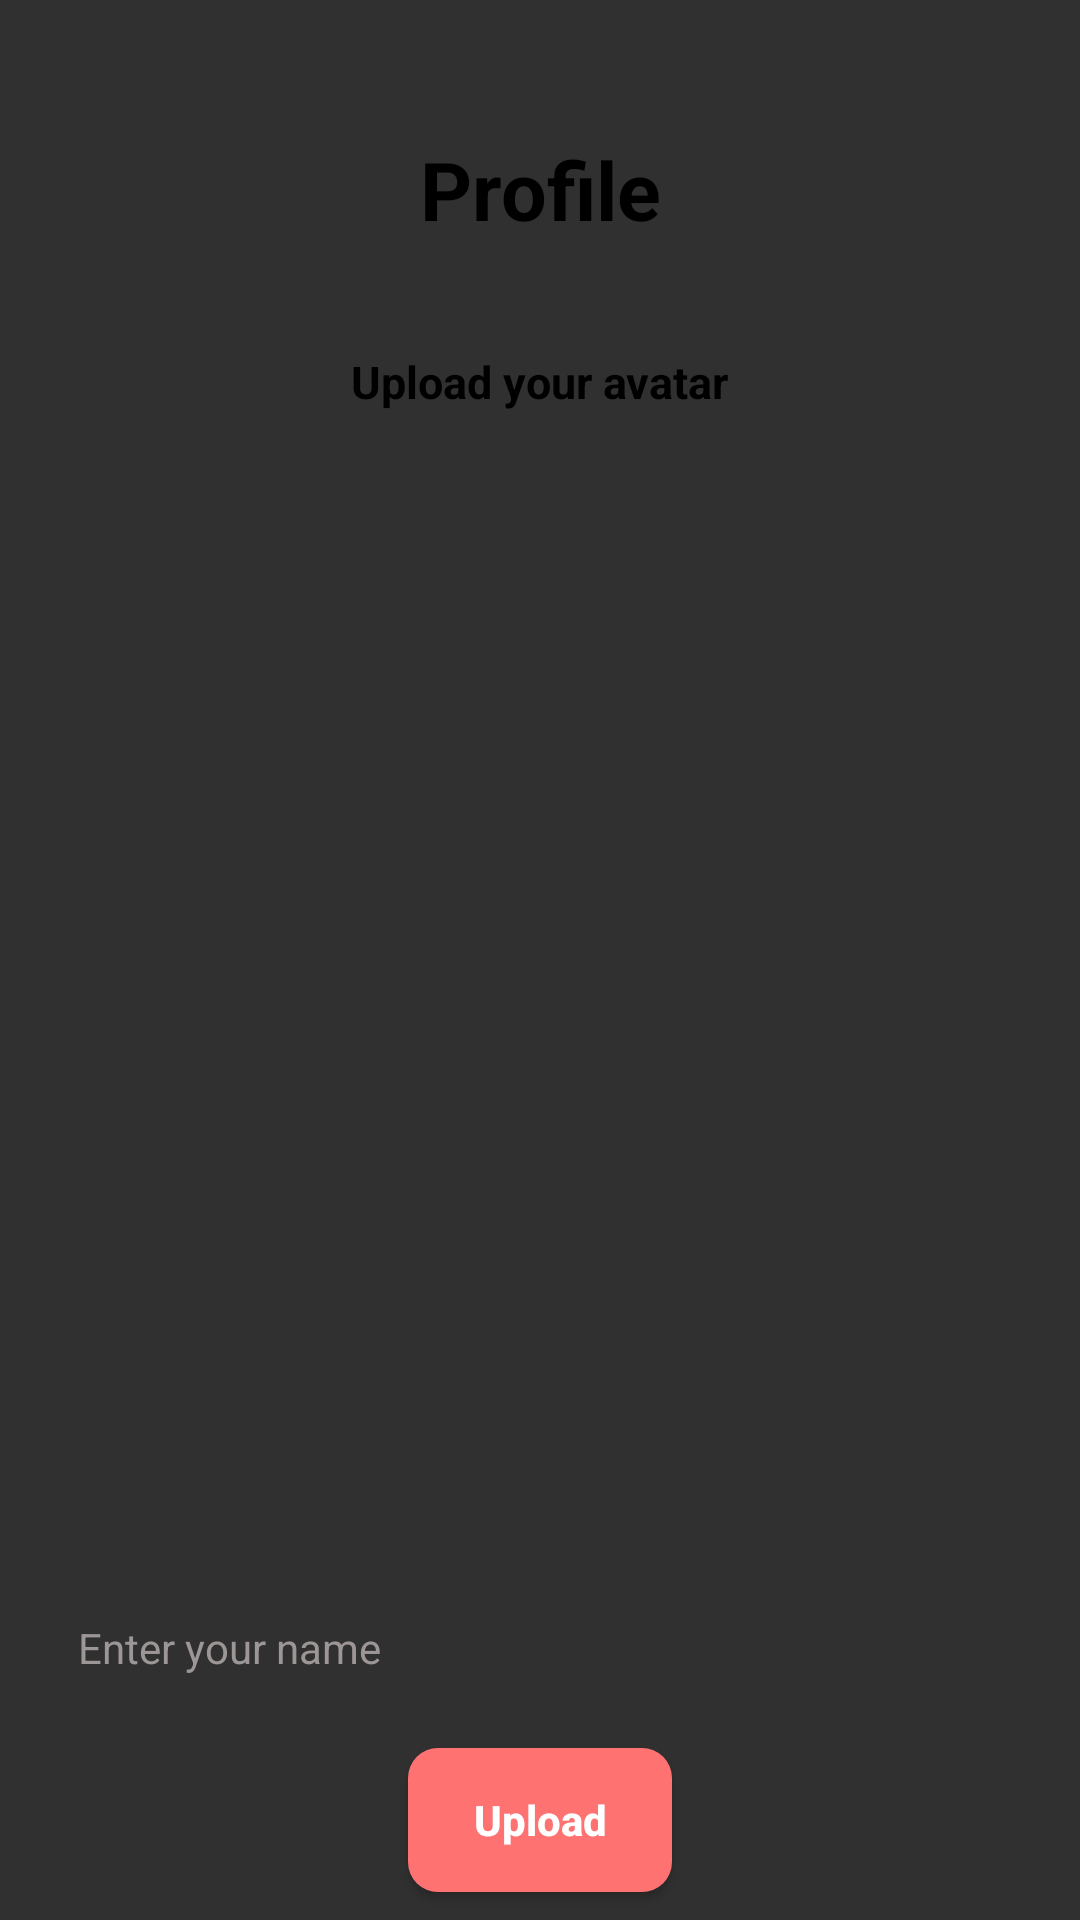

The Android layout XML behind this screen, and the referenced resources:
<!-- AndroidManifest.xml: activity theme Theme.Design.NoActionBar -->
<!-- res/layout/activity_update.xml -->
<?xml version="1.0" encoding="utf-8"?>
<layout xmlns:tools="http://schemas.android.com/tools"
    xmlns:android="http://schemas.android.com/apk/res/android"
    xmlns:app="http://schemas.android.com/apk/res-auto">

    <androidx.constraintlayout.widget.ConstraintLayout
        android:layout_width="match_parent"
        android:layout_height="match_parent"
        tools:context=".activity.UpdateActivity">

        <TextView
            android:id="@+id/upload"
            android:layout_width="wrap_content"
            android:layout_height="wrap_content"
            android:textStyle="bold"
            android:textSize="27sp"
            android:text="Profile"
            android:layout_marginTop="45dp"
            android:textColor="#000000"
            app:layout_constraintEnd_toEndOf="parent"
            app:layout_constraintStart_toStartOf="parent"
            app:layout_constraintTop_toTopOf="parent" />

        <TextView
            android:id="@+id/upload_your"
            android:layout_width="wrap_content"
            android:layout_height="wrap_content"
            android:text="Upload your avatar"
            android:layout_marginTop="36dp"
            android:textColor="#000000"
            android:textSize="15sp"
            android:textStyle="bold"
            app:layout_constraintEnd_toEndOf="parent"
            app:layout_constraintStart_toStartOf="parent"
            app:layout_constraintTop_toBottomOf="@+id/upload" />

        <FrameLayout
            android:id="@+id/img_view_add"
            android:layout_width="wrap_content"
            android:layout_height="wrap_content"
            app:layout_constraintEnd_toEndOf="parent"
            android:layout_marginTop="20dp"
            app:layout_constraintStart_toStartOf="parent"
            app:layout_constraintTop_toBottomOf="@+id/upload_your">

            <ImageView
                android:id="@+id/circleImageView_change"
                android:layout_width="wrap_content"
                android:layout_height="300dp"
                android:scaleType="fitCenter"
                app:srcCompat="@drawable/img_post" />
        </FrameLayout>

        <EditText
            android:id="@+id/edt_name_enter_change"
            android:layout_width="0dp"
            android:layout_height="48dp"
            android:layout_marginStart="16dp"
            android:layout_marginEnd="16dp"
            android:background="@drawable/custom_edit_text"
            android:hint="Enter your name"
            android:paddingStart="10dp"
            android:textColor="@color/cardview_dark_background"
            android:textColorHint="@color/grey"
            android:textSize="14sp"
            android:layout_marginTop="10dp"
            app:layout_constraintEnd_toEndOf="parent"
            app:layout_constraintHorizontal_bias="0.5"
            app:layout_constraintStart_toStartOf="parent"
            app:layout_constraintTop_toBottomOf="@+id/progressBar_change" />

        <Button
            android:id="@+id/btn_save_change"
            style="@style/TintButtonStyle"
            android:layout_width="wrap_content"
            android:layout_height="48dp"
            android:background="@drawable/shape_button_rounded"
            android:text="Upload"
            android:textAllCaps="false"
            android:textSize="14sp"
            android:textStyle="bold"
            app:layout_constraintBottom_toBottomOf="parent"
            app:layout_constraintEnd_toEndOf="parent"
            app:layout_constraintHorizontal_bias="0.5"
            app:layout_constraintStart_toStartOf="parent"
            app:layout_constraintTop_toBottomOf="@+id/edt_name_enter_change" />

        <ProgressBar
            android:id="@+id/progressBar_change"
            android:layout_width="wrap_content"
            android:layout_height="wrap_content"
            android:theme="@style/progressBarRed"
            android:layout_marginTop="10dp"
            android:visibility="invisible"
            app:layout_constraintEnd_toEndOf="parent"
            app:layout_constraintHorizontal_bias="0.5"
            app:layout_constraintStart_toStartOf="parent"
            app:layout_constraintTop_toBottomOf="@+id/img_view_add" />

    </androidx.constraintlayout.widget.ConstraintLayout>
</layout>
<!-- resources referenced by this layout -->
<resources>
  <color name="grey">#9C9696</color>
  <!-- drawable img_post: png bitmap (drawable, 10603 bytes) -->
  <!-- drawable shape_button_rounded (drawable) -->
  <?xml version="1.0" encoding="utf-8"?>
  <shape xmlns:android="http://schemas.android.com/apk/res/android" android:shape="rectangle">
      <gradient android:endColor="@color/red"
          android:startColor="@color/red"/>
      <corners android:radius="10dp" />
  </shape>
  <style name="TintButtonStyle">
          <item name="backgroundTint">@color/red</item>
      </style>
  <style name="progressBarRed" parent="@style/Theme.AppCompat">
          <item name="colorAccent">@color/red</item>
      </style>
  <color name="red">#FF7272</color>
</resources>
